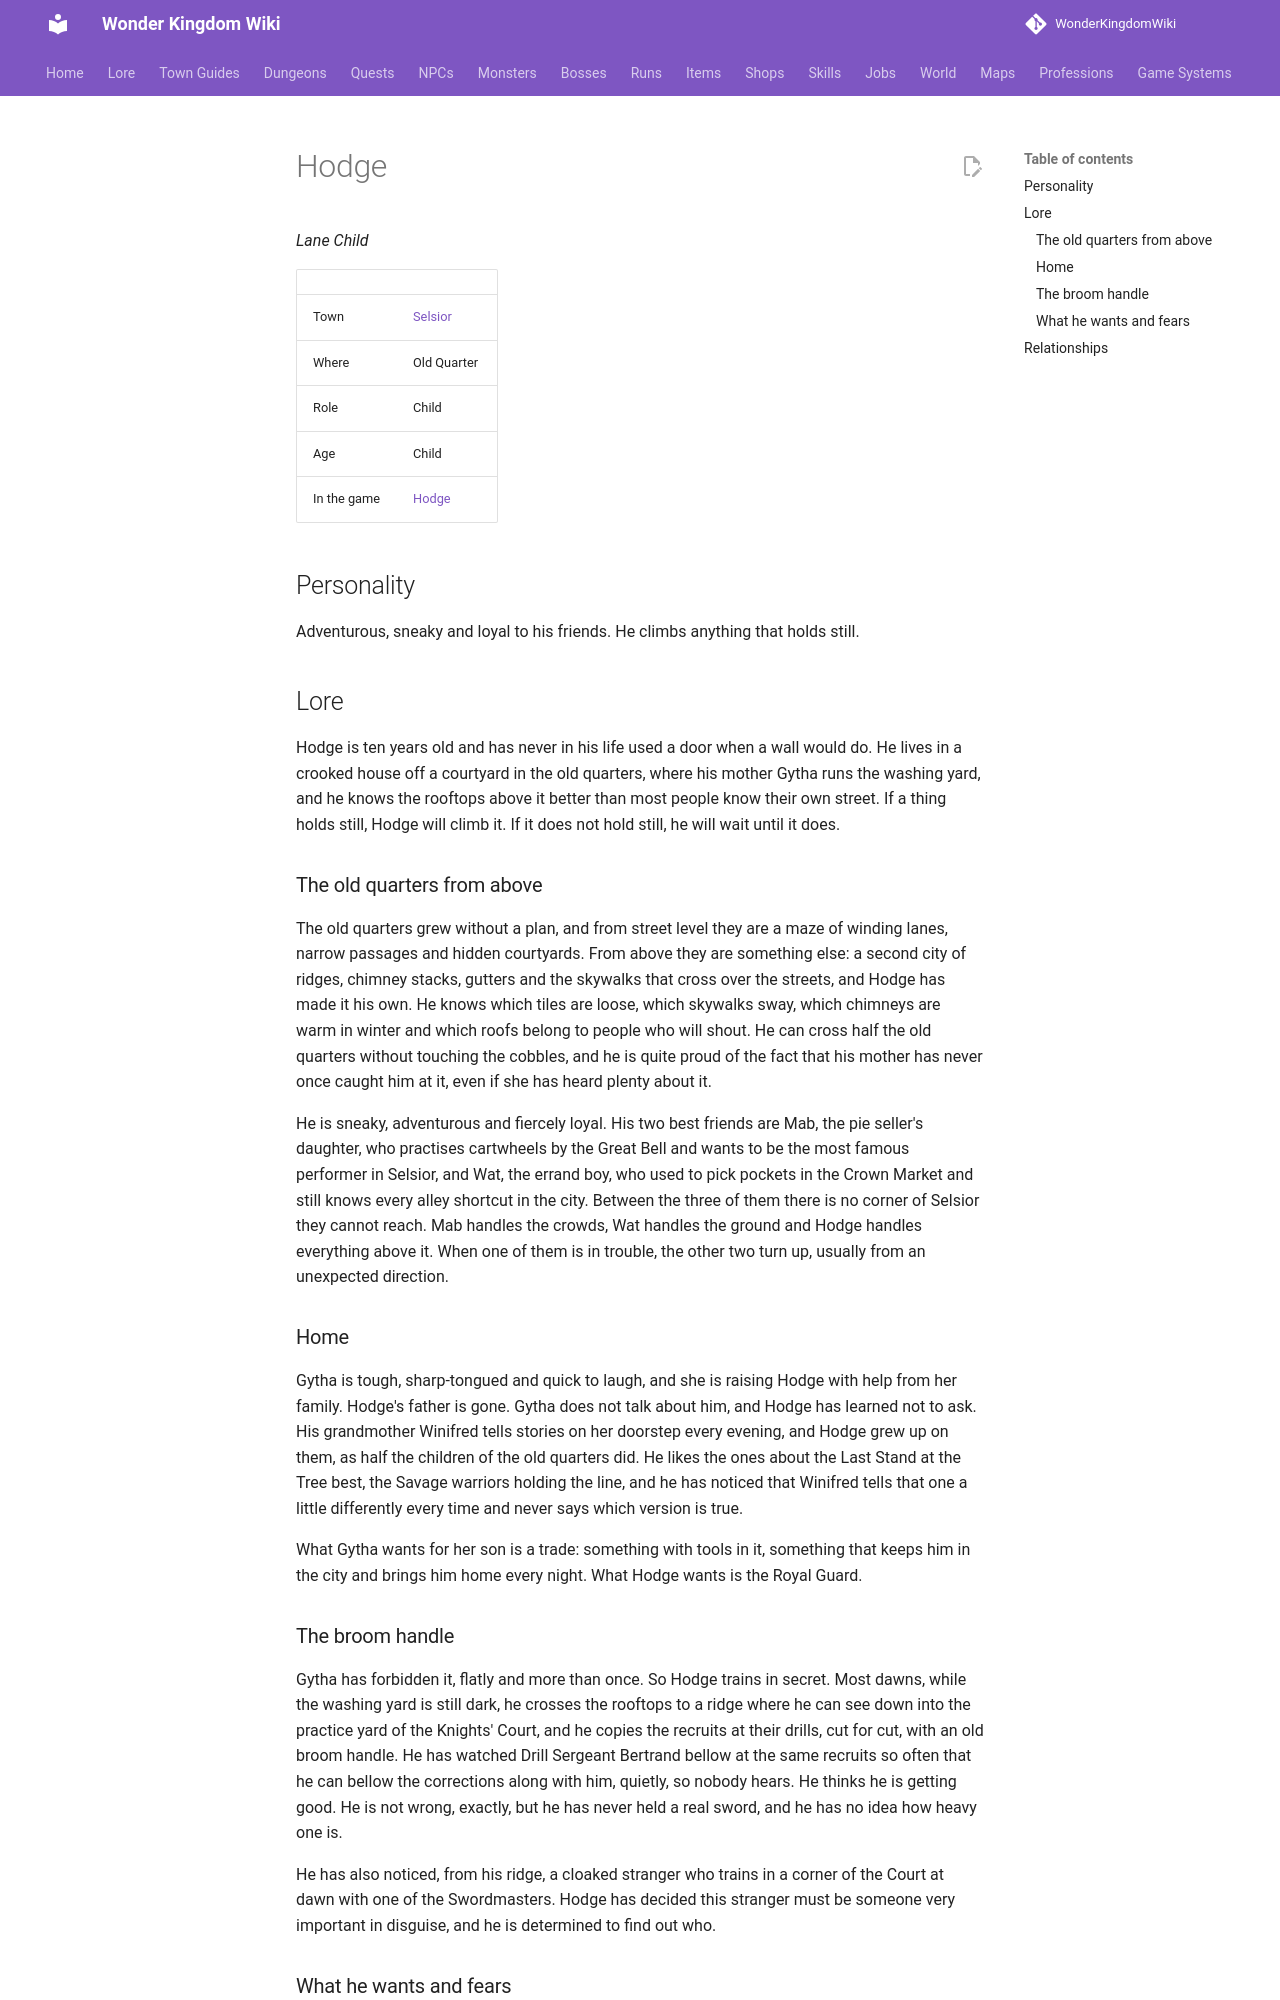

repository: alonohana627/WonderKingdomWiki · page: lore/people/selsior/hodge/index.html · generator: mkdocs

<!-- Generated by tools/people.py from data/people/. Do not edit: changes are overwritten. -->

# Hodge

*Lane Child*

|  |  |
|---|---|
| Town | [Selsior](../../towns/selsior.md) |
| Where | Old Quarter |
| Role | Child |
| Age | Child |
| In the game | [Hodge](../../../npcs/hodge.md) |

## Personality

Adventurous, sneaky and loyal to his friends. He climbs anything that holds still.

## Lore

Hodge is ten years old and has never in his life used a door when a wall would do. He lives in a crooked house off a courtyard in the old quarters, where his mother Gytha runs the washing yard, and he knows the rooftops above it better than most people know their own street. If a thing holds still, Hodge will climb it. If it does not hold still, he will wait until it does.

### The old quarters from above

The old quarters grew without a plan, and from street level they are a maze of winding lanes, narrow passages and hidden courtyards. From above they are something else: a second city of ridges, chimney stacks, gutters and the skywalks that cross over the streets, and Hodge has made it his own. He knows which tiles are loose, which skywalks sway, which chimneys are warm in winter and which roofs belong to people who will shout. He can cross half the old quarters without touching the cobbles, and he is quite proud of the fact that his mother has never once caught him at it, even if she has heard plenty about it.

He is sneaky, adventurous and fiercely loyal. His two best friends are Mab, the pie seller's daughter, who practises cartwheels by the Great Bell and wants to be the most famous performer in Selsior, and Wat, the errand boy, who used to pick pockets in the Crown Market and still knows every alley shortcut in the city. Between the three of them there is no corner of Selsior they cannot reach. Mab handles the crowds, Wat handles the ground and Hodge handles everything above it. When one of them is in trouble, the other two turn up, usually from an unexpected direction.

### Home

Gytha is tough, sharp-tongued and quick to laugh, and she is raising Hodge with help from her family. Hodge's father is gone. Gytha does not talk about him, and Hodge has learned not to ask. His grandmother Winifred tells stories on her doorstep every evening, and Hodge grew up on them, as half the children of the old quarters did. He likes the ones about the Last Stand at the Tree best, the Savage warriors holding the line, and he has noticed that Winifred tells that one a little differently every time and never says which version is true.

What Gytha wants for her son is a trade: something with tools in it, something that keeps him in the city and brings him home every night. What Hodge wants is the Royal Guard.
